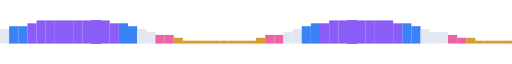
t = 0.00 s
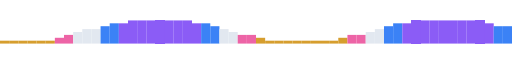
t = 1.67 s
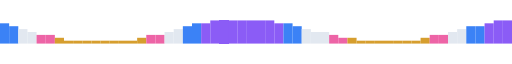
t = 3.33 s
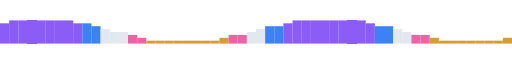
t = 5.00 s
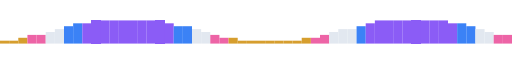
t = 6.67 s
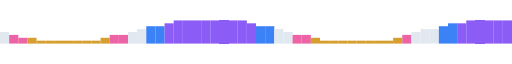
t = 8.33 s

The animated SVG that drew these frames (rendered in a browser with its animation timeline set to each time). Animation: 1 CSS @keyframes rule; frames cover the first 8.33 s, repeats indefinitely.

<svg xmlns="http://www.w3.org/2000/svg" width="840" height="38" viewBox="0 0 840 38" role="img" aria-label="A wave of noise colours moving from brown to violet and back"><style>rect{transform-box:fill-box;transform-origin:50% 100%;animation:wave 5655ms step-end infinite}@keyframes wave{0%{transform:scaleY(0.625);fill:#e2e8f0}1.042%{transform:scaleY(0.5);fill:#e2e8f0}2.083%{transform:scaleY(0.5);fill:#e2e8f0}3.125%{transform:scaleY(0.5);fill:#e2e8f0}4.167%{transform:scaleY(0.375);fill:#ed64a6}5.208%{transform:scaleY(0.375);fill:#ed64a6}6.25%{transform:scaleY(0.375);fill:#ed64a6}7.292%{transform:scaleY(0.375);fill:#ed64a6}8.333%{transform:scaleY(0.375);fill:#ed64a6}9.375%{transform:scaleY(0.25);fill:#ed64a6}10.417%{transform:scaleY(0.25);fill:#d69e2e}11.458%{transform:scaleY(0.25);fill:#d69e2e}12.5%{transform:scaleY(0.25);fill:#d69e2e}13.542%{transform:scaleY(0.125);fill:#d69e2e}14.583%{transform:scaleY(0.125);fill:#d69e2e}15.625%{transform:scaleY(0.125);fill:#d69e2e}16.667%{transform:scaleY(0.125);fill:#d69e2e}17.708%{transform:scaleY(0.125);fill:#d69e2e}18.75%{transform:scaleY(0.125);fill:#d69e2e}19.792%{transform:scaleY(0.125);fill:#d69e2e}20.833%{transform:scaleY(0.125);fill:#d69e2e}21.875%{transform:scaleY(0.125);fill:#d69e2e}22.917%{transform:scaleY(0.125);fill:#d69e2e}23.958%{transform:scaleY(0.125);fill:#d69e2e}25%{transform:scaleY(0.125);fill:#d69e2e}26.042%{transform:scaleY(0.125);fill:#d69e2e}27.083%{transform:scaleY(0.125);fill:#d69e2e}28.125%{transform:scaleY(0.125);fill:#d69e2e}29.167%{transform:scaleY(0.125);fill:#d69e2e}30.208%{transform:scaleY(0.125);fill:#d69e2e}31.25%{transform:scaleY(0.125);fill:#d69e2e}32.292%{transform:scaleY(0.125);fill:#d69e2e}33.333%{transform:scaleY(0.125);fill:#d69e2e}34.375%{transform:scaleY(0.125);fill:#d69e2e}35.417%{transform:scaleY(0.125);fill:#d69e2e}36.458%{transform:scaleY(0.125);fill:#d69e2e}37.5%{transform:scaleY(0.25);fill:#d69e2e}38.542%{transform:scaleY(0.25);fill:#d69e2e}39.583%{transform:scaleY(0.25);fill:#d69e2e}40.625%{transform:scaleY(0.25);fill:#ed64a6}41.667%{transform:scaleY(0.375);fill:#ed64a6}42.708%{transform:scaleY(0.375);fill:#ed64a6}43.75%{transform:scaleY(0.375);fill:#ed64a6}44.792%{transform:scaleY(0.375);fill:#ed64a6}45.833%{transform:scaleY(0.375);fill:#ed64a6}46.875%{transform:scaleY(0.5);fill:#e2e8f0}47.917%{transform:scaleY(0.5);fill:#e2e8f0}48.958%{transform:scaleY(0.5);fill:#e2e8f0}50%{transform:scaleY(0.5);fill:#e2e8f0}51.042%{transform:scaleY(0.625);fill:#e2e8f0}52.083%{transform:scaleY(0.625);fill:#e2e8f0}53.125%{transform:scaleY(0.625);fill:#e2e8f0}54.167%{transform:scaleY(0.75);fill:#3b82f6}55.208%{transform:scaleY(0.75);fill:#3b82f6}56.25%{transform:scaleY(0.75);fill:#3b82f6}57.292%{transform:scaleY(0.75);fill:#3b82f6}58.333%{transform:scaleY(0.875);fill:#3b82f6}59.375%{transform:scaleY(0.875);fill:#3b82f6}60.417%{transform:scaleY(0.875);fill:#8b5cf6}61.458%{transform:scaleY(0.875);fill:#8b5cf6}62.5%{transform:scaleY(0.875);fill:#8b5cf6}63.542%{transform:scaleY(1);fill:#8b5cf6}64.583%{transform:scaleY(1);fill:#8b5cf6}65.625%{transform:scaleY(1);fill:#8b5cf6}66.667%{transform:scaleY(1);fill:#8b5cf6}67.708%{transform:scaleY(1);fill:#8b5cf6}68.75%{transform:scaleY(1);fill:#8b5cf6}69.792%{transform:scaleY(1);fill:#8b5cf6}70.833%{transform:scaleY(1);fill:#8b5cf6}71.875%{transform:scaleY(1);fill:#8b5cf6}72.917%{transform:scaleY(1);fill:#8b5cf6}73.958%{transform:scaleY(1);fill:#8b5cf6}75%{transform:scaleY(1);fill:#8b5cf6}76.042%{transform:scaleY(1);fill:#8b5cf6}77.083%{transform:scaleY(1);fill:#8b5cf6}78.125%{transform:scaleY(1);fill:#8b5cf6}79.167%{transform:scaleY(1);fill:#8b5cf6}80.208%{transform:scaleY(1);fill:#8b5cf6}81.25%{transform:scaleY(1);fill:#8b5cf6}82.292%{transform:scaleY(1);fill:#8b5cf6}83.333%{transform:scaleY(1);fill:#8b5cf6}84.375%{transform:scaleY(1);fill:#8b5cf6}85.417%{transform:scaleY(1);fill:#8b5cf6}86.458%{transform:scaleY(1);fill:#8b5cf6}87.5%{transform:scaleY(0.875);fill:#8b5cf6}88.542%{transform:scaleY(0.875);fill:#8b5cf6}89.583%{transform:scaleY(0.875);fill:#8b5cf6}90.625%{transform:scaleY(0.875);fill:#3b82f6}91.667%{transform:scaleY(0.875);fill:#3b82f6}92.708%{transform:scaleY(0.75);fill:#3b82f6}93.75%{transform:scaleY(0.75);fill:#3b82f6}94.792%{transform:scaleY(0.75);fill:#3b82f6}95.833%{transform:scaleY(0.75);fill:#3b82f6}96.875%{transform:scaleY(0.625);fill:#e2e8f0}97.917%{transform:scaleY(0.625);fill:#e2e8f0}98.958%{transform:scaleY(0.625);fill:#e2e8f0}100%{transform:scaleY(0.625);fill:#e2e8f0}}@media (prefers-reduced-motion:reduce){rect{animation-play-state:paused}}</style><rect x="0" width="15" height="38" style="animation-delay:-5655ms"/><rect x="15" width="15" height="38" style="animation-delay:-5475ms"/><rect x="30" width="15" height="38" style="animation-delay:-5295ms"/><rect x="45" width="15" height="38" style="animation-delay:-5115ms"/><rect x="60" width="15" height="38" style="animation-delay:-4935ms"/><rect x="75" width="15" height="38" style="animation-delay:-4755ms"/><rect x="90" width="15" height="38" style="animation-delay:-4575ms"/><rect x="105" width="15" height="38" style="animation-delay:-4395ms"/><rect x="120" width="15" height="38" style="animation-delay:-4215ms"/><rect x="135" width="15" height="38" style="animation-delay:-4035ms"/><rect x="150" width="15" height="38" style="animation-delay:-3855ms"/><rect x="165" width="15" height="38" style="animation-delay:-3675ms"/><rect x="180" width="15" height="38" style="animation-delay:-3495ms"/><rect x="195" width="15" height="38" style="animation-delay:-3315ms"/><rect x="210" width="15" height="38" style="animation-delay:-3135ms"/><rect x="225" width="15" height="38" style="animation-delay:-2955ms"/><rect x="240" width="15" height="38" style="animation-delay:-2775ms"/><rect x="255" width="15" height="38" style="animation-delay:-2595ms"/><rect x="270" width="15" height="38" style="animation-delay:-2415ms"/><rect x="285" width="15" height="38" style="animation-delay:-2235ms"/><rect x="300" width="15" height="38" style="animation-delay:-2055ms"/><rect x="315" width="15" height="38" style="animation-delay:-1875ms"/><rect x="330" width="15" height="38" style="animation-delay:-1695ms"/><rect x="345" width="15" height="38" style="animation-delay:-1515ms"/><rect x="360" width="15" height="38" style="animation-delay:-1335ms"/><rect x="375" width="15" height="38" style="animation-delay:-1155ms"/><rect x="390" width="15" height="38" style="animation-delay:-975ms"/><rect x="405" width="15" height="38" style="animation-delay:-795ms"/><rect x="420" width="15" height="38" style="animation-delay:-615ms"/><rect x="435" width="15" height="38" style="animation-delay:-435ms"/><rect x="450" width="15" height="38" style="animation-delay:-255ms"/><rect x="465" width="15" height="38" style="animation-delay:-75ms"/><rect x="480" width="15" height="38" style="animation-delay:-5550ms"/><rect x="495" width="15" height="38" style="animation-delay:-5370ms"/><rect x="510" width="15" height="38" style="animation-delay:-5190ms"/><rect x="525" width="15" height="38" style="animation-delay:-5010ms"/><rect x="540" width="15" height="38" style="animation-delay:-4830ms"/><rect x="555" width="15" height="38" style="animation-delay:-4650ms"/><rect x="570" width="15" height="38" style="animation-delay:-4470ms"/><rect x="585" width="15" height="38" style="animation-delay:-4290ms"/><rect x="600" width="15" height="38" style="animation-delay:-4110ms"/><rect x="615" width="15" height="38" style="animation-delay:-3930ms"/><rect x="630" width="15" height="38" style="animation-delay:-3750ms"/><rect x="645" width="15" height="38" style="animation-delay:-3570ms"/><rect x="660" width="15" height="38" style="animation-delay:-3390ms"/><rect x="675" width="15" height="38" style="animation-delay:-3210ms"/><rect x="690" width="15" height="38" style="animation-delay:-3030ms"/><rect x="705" width="15" height="38" style="animation-delay:-2850ms"/><rect x="720" width="15" height="38" style="animation-delay:-2670ms"/><rect x="735" width="15" height="38" style="animation-delay:-2490ms"/><rect x="750" width="15" height="38" style="animation-delay:-2310ms"/><rect x="765" width="15" height="38" style="animation-delay:-2130ms"/><rect x="780" width="15" height="38" style="animation-delay:-1950ms"/><rect x="795" width="15" height="38" style="animation-delay:-1770ms"/><rect x="810" width="15" height="38" style="animation-delay:-1590ms"/><rect x="825" width="15" height="38" style="animation-delay:-1410ms"/></svg>
